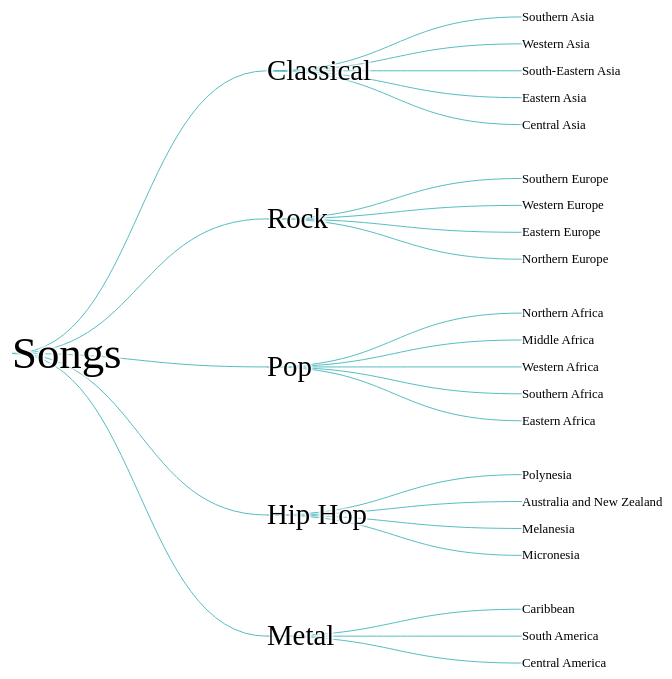
D3 v6 page, settled after 480 driven frames (8 s of simulated time); the page loaded 1 data file(s).


// ── treeplot.js
const svg = d3.select("svg");

const width = svg.attr("width");
const height = svg.attr("height");

const margin = { left: 40, top: 0, right: 150, bottom: 0}
const innerHeight = height - margin.top - margin.bottom;
const innerWidth = width - margin.left - margin.right;

const zoomG = svg.append('g')

const g = zoomG.append("g")
    .attr("transform", `translate(${margin.left}, ${margin.top})`);

const myTree = d3.tree()
    .size([innerHeight, innerWidth]);

svg.call(d3.zoom()
    .on("zoom", zoomed))

function zoomed({transform}) {
    zoomG.attr("transform", transform)
}

d3.json("treedata.json").then(
    (data) => {
        const root = d3.hierarchy(data);
        const links = myTree(root).links()
        
        g.selectAll("path")
            .data(links)
                .enter().append("path")
                    .attr("d", d3.linkHorizontal()
                        .x(d => d.y)
                        .y(d => d.x)
                    )
        
        g.selectAll("text")
            .data(root.descendants())
                .enter().append("text")
                    .attr("x", d => d.y)
                    .attr("y", d => d.x)
                    .attr("dy", '.32em')
                    .attr("font-size", d => 2.8 - d.depth + "em")
                    .text(d => d.data.data.id)
    }
)

### data: treedata.json
{
 "data": {
  "id": "Songs"
 },
 "children": [
  {
   "data": {
    "id": "Classical"
   },
   "children": [
    "{... 1 keys}",
    "{... 1 keys}",
    "{... 1 keys}",
    "{... 1 keys}",
    "{... 1 keys}"
   ]
  },
  {
   "data": {
    "id": "Rock"
   },
   "children": [
    "{... 1 keys}",
    "{... 1 keys}",
    "{... 1 keys}",
    "{... 1 keys}"
   ]
  },
  {
   "data": {
    "id": "Pop"
   },
   "children": [
    "{... 1 keys}",
    "{... 1 keys}",
    "{... 1 keys}",
    "{... 1 keys}",
    "{... 1 keys}"
   ]
  },
  {
   "data": {
    "id": "Hip Hop"
   },
   "children": [
    "{... 1 keys}",
    "{... 1 keys}",
    "{... 1 keys}",
    "{... 1 keys}"
   ]
  },
  {
   "data": {
    "id": "Metal"
   },
   "children": [
    "{... 1 keys}",
    "{... 1 keys}",
    "{... 1 keys}"
   ]
  }
 ]
}